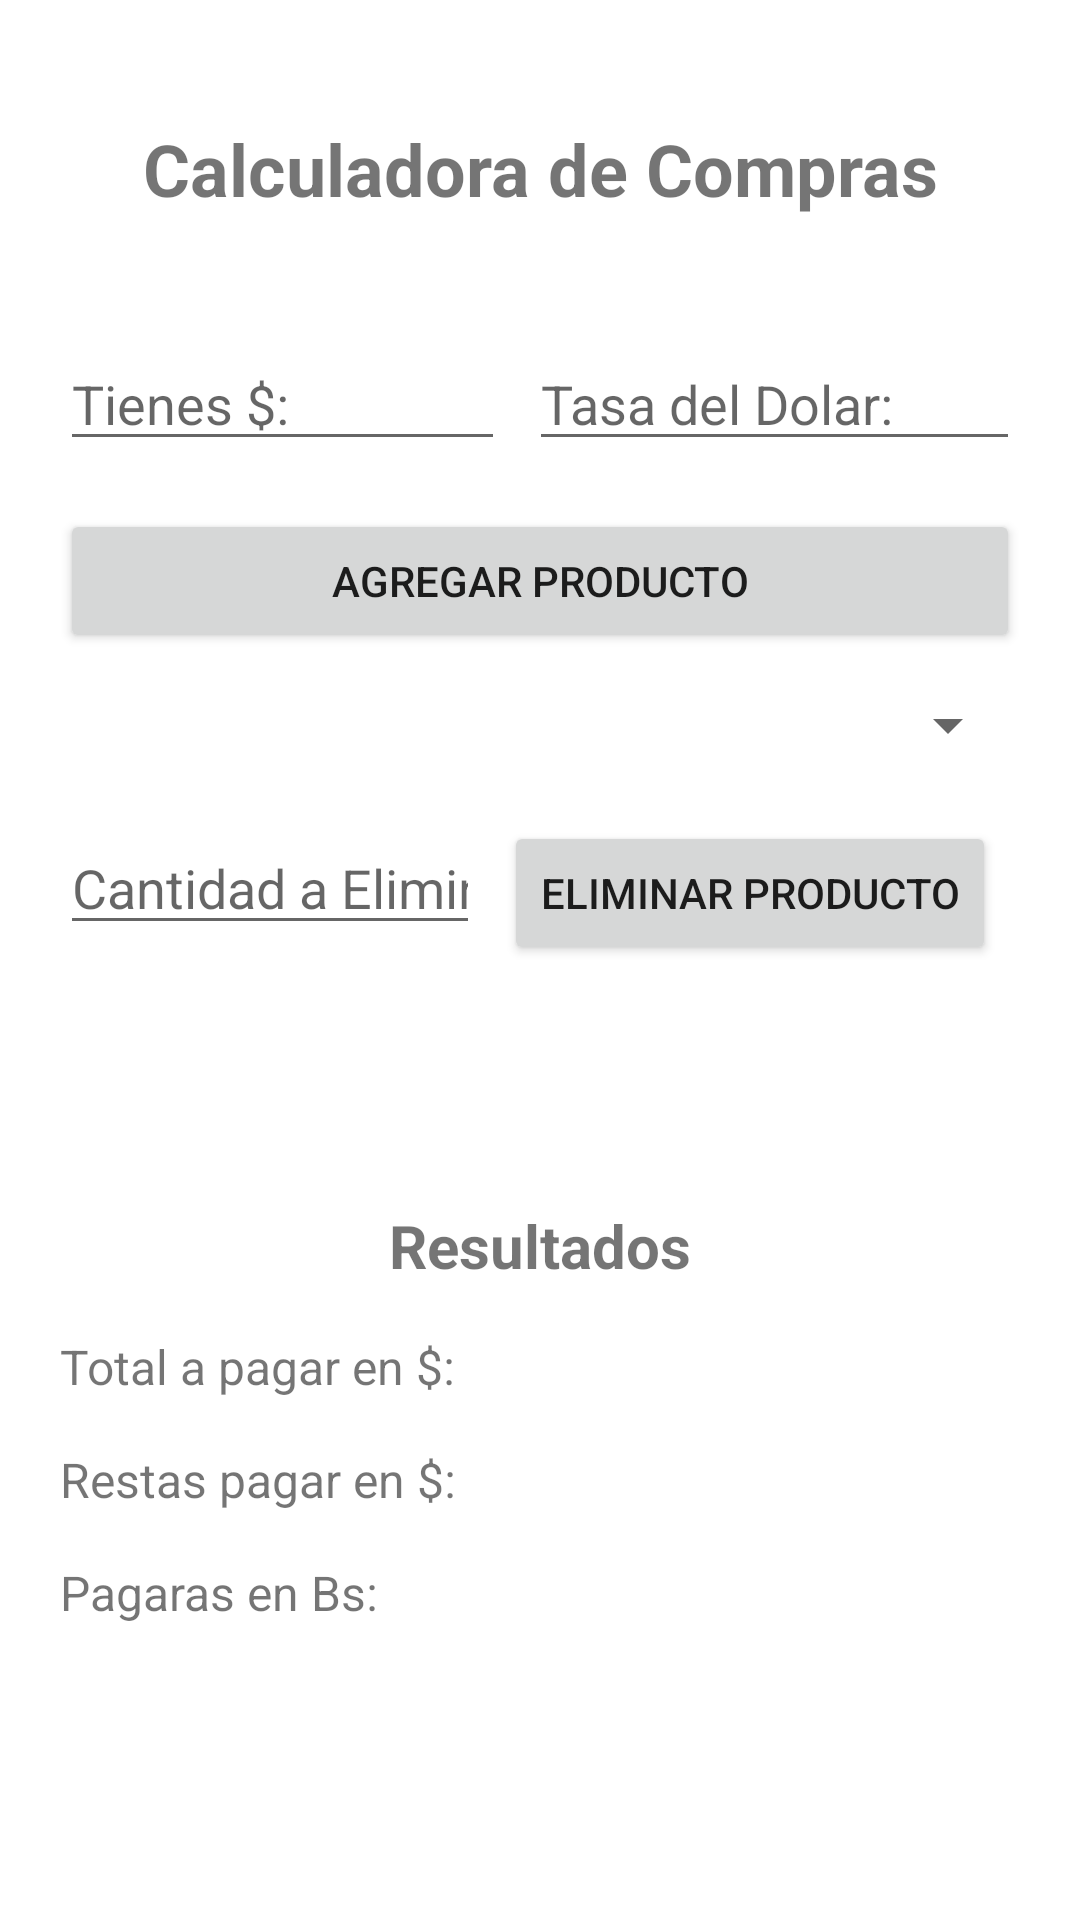

Here is an Android app screen rendered from its layout file. Give the layout XML and the strings, colors and styles it references.
<!-- AndroidManifest.xml: application theme Theme.PaymentCalculator -->
<!-- res/layout/main.xml -->
<?xml version="1.0" encoding="utf-8"?>
<androidx.constraintlayout.widget.ConstraintLayout xmlns:android="http://schemas.android.com/apk/res/android"
    xmlns:app="http://schemas.android.com/apk/res-auto"
    xmlns:tools="http://schemas.android.com/tools"
    android:layout_width="match_parent"
    android:layout_height="match_parent"
    tools:context=".Main">

    <TextView
        android:id="@+id/textView3"
        android:layout_width="wrap_content"
        android:layout_height="wrap_content"
        android:layout_marginTop="40dp"
        android:text="Calculadora de Compras"
        android:textSize="24sp"
        android:textStyle="bold"
        app:layout_constraintEnd_toEndOf="parent"
        app:layout_constraintStart_toStartOf="parent"
        app:layout_constraintTop_toTopOf="parent" />

    <Button
        android:id="@+id/button"
        android:layout_width="0dp"
        android:layout_height="wrap_content"
        android:layout_marginStart="20dp"
        android:layout_marginTop="16dp"
        android:layout_marginEnd="20dp"
        android:text="Agregar Producto"
        app:layout_constraintEnd_toEndOf="parent"
        app:layout_constraintStart_toStartOf="parent"
        app:layout_constraintTop_toBottomOf="@+id/linearLayout" />

    <EditText
        android:id="@+id/editTextNumberSigned"
        android:layout_width="0dp"
        android:layout_height="wrap_content"
        android:layout_marginStart="20dp"
        android:layout_marginTop="20dp"
        android:layout_marginEnd="8dp"
        android:ems="10"
        android:hint="Cantidad a Eliminar"
        android:inputType="numberSigned"
        app:layout_constraintEnd_toStartOf="@+id/button2"
        app:layout_constraintHorizontal_bias="0.0"
        app:layout_constraintStart_toStartOf="parent"
        app:layout_constraintTop_toBottomOf="@+id/spinner" />

    <Button
        android:id="@+id/button2"
        android:layout_width="wrap_content"
        android:layout_height="wrap_content"
        android:layout_marginTop="20dp"
        android:layout_marginEnd="28dp"
        android:onClick="deleateProduct"
        android:text="Eliminar Producto"
        app:layout_constraintEnd_toEndOf="parent"
        app:layout_constraintTop_toBottomOf="@+id/spinner" />

    <Spinner
        android:id="@+id/spinner"
        android:layout_width="0dp"
        android:layout_height="wrap_content"
        android:layout_marginStart="20dp"
        android:layout_marginTop="12dp"
        android:layout_marginEnd="20dp"
        app:layout_constraintEnd_toEndOf="parent"
        app:layout_constraintHorizontal_bias="0.0"
        app:layout_constraintStart_toStartOf="parent"
        app:layout_constraintTop_toBottomOf="@+id/button" />

    <LinearLayout
        android:id="@+id/linearLayout"
        android:layout_width="0dp"
        android:layout_height="wrap_content"
        android:layout_marginStart="20dp"
        android:layout_marginTop="40dp"
        android:layout_marginEnd="20dp"
        android:orientation="horizontal"
        app:layout_constraintEnd_toEndOf="parent"
        app:layout_constraintStart_toStartOf="parent"
        app:layout_constraintTop_toBottomOf="@+id/textView3">

        <EditText
            android:id="@+id/editTextDollars"
            android:layout_width="0dp"
            android:layout_height="wrap_content"
            android:layout_marginTop="0dp"
            android:layout_marginEnd="8dp"
            android:layout_weight="1"
            android:ems="10"
            android:hint="Tienes $:"
            android:inputType="numberDecimal" />

        <EditText
            android:id="@+id/editTextRateDollar"
            android:layout_width="0dp"
            android:layout_height="wrap_content"
            android:layout_marginStart="0dp"
            android:layout_marginTop="0dp"
            android:layout_marginEnd="0dp"
            android:layout_weight="1.1"
            android:ems="10"
            android:hint="Tasa del Dolar:"
            android:inputType="numberDecimal" />
    </LinearLayout>

    <TextView
        android:id="@+id/textView4"
        android:layout_width="wrap_content"
        android:layout_height="wrap_content"
        android:layout_marginTop="80dp"
        android:text="Resultados"
        android:textSize="20sp"
        android:textStyle="bold"
        app:layout_constraintEnd_toEndOf="parent"
        app:layout_constraintStart_toStartOf="parent"
        app:layout_constraintTop_toBottomOf="@+id/button2" />

    <TextView
        android:id="@+id/textViewTotal"
        android:layout_width="wrap_content"
        android:layout_height="wrap_content"
        android:layout_marginStart="20dp"
        android:layout_marginTop="16dp"
        android:text="Total a pagar en $:"
        android:textSize="16sp"
        app:layout_constraintStart_toStartOf="parent"
        app:layout_constraintTop_toBottomOf="@+id/textView4" />

    <TextView
        android:id="@+id/textViewOweDollars"
        android:layout_width="wrap_content"
        android:layout_height="wrap_content"
        android:layout_marginStart="20dp"
        android:layout_marginTop="16dp"
        android:text="Restas pagar en $:"
        android:textSize="16sp"
        app:layout_constraintStart_toStartOf="parent"
        app:layout_constraintTop_toBottomOf="@+id/textViewTotal" />

    <TextView
        android:id="@+id/textViewWillPayBs"
        android:layout_width="wrap_content"
        android:layout_height="wrap_content"
        android:layout_marginStart="20dp"
        android:layout_marginTop="16dp"
        android:text="Pagaras en Bs:"
        android:textSize="16sp"
        app:layout_constraintStart_toStartOf="parent"
        app:layout_constraintTop_toBottomOf="@+id/textViewOweDollars" />
</androidx.constraintlayout.widget.ConstraintLayout>
<!-- resources referenced by this layout -->
<resources>
  <style name="Theme.PaymentCalculator" parent="Theme.MaterialComponents.DayNight.DarkActionBar">
          
          <item name="colorPrimary">@color/purple_500</item>
          <item name="colorPrimaryVariant">@color/purple_700</item>
          <item name="colorOnPrimary">@color/white</item>
          
          <item name="colorSecondary">@color/teal_200</item>
          <item name="colorSecondaryVariant">@color/teal_700</item>
          <item name="colorOnSecondary">@color/black</item>
          
          <item name="android:statusBarColor" tools:targetApi="l">?attr/colorPrimaryVariant</item>
          
      </style>
  <!-- not gathered from this repository: default colours our renderer supplied (Android Studio template values) -->
  <color name="purple_500">#FF6200EE</color>
  <color name="purple_700">#FF3700B3</color>
  <color name="teal_200">#FF03DAC5</color>
  <color name="teal_700">#FF018786</color>
  <color name="black">#FF000000</color>
  <color name="white">#FFFFFFFF</color>
</resources>
